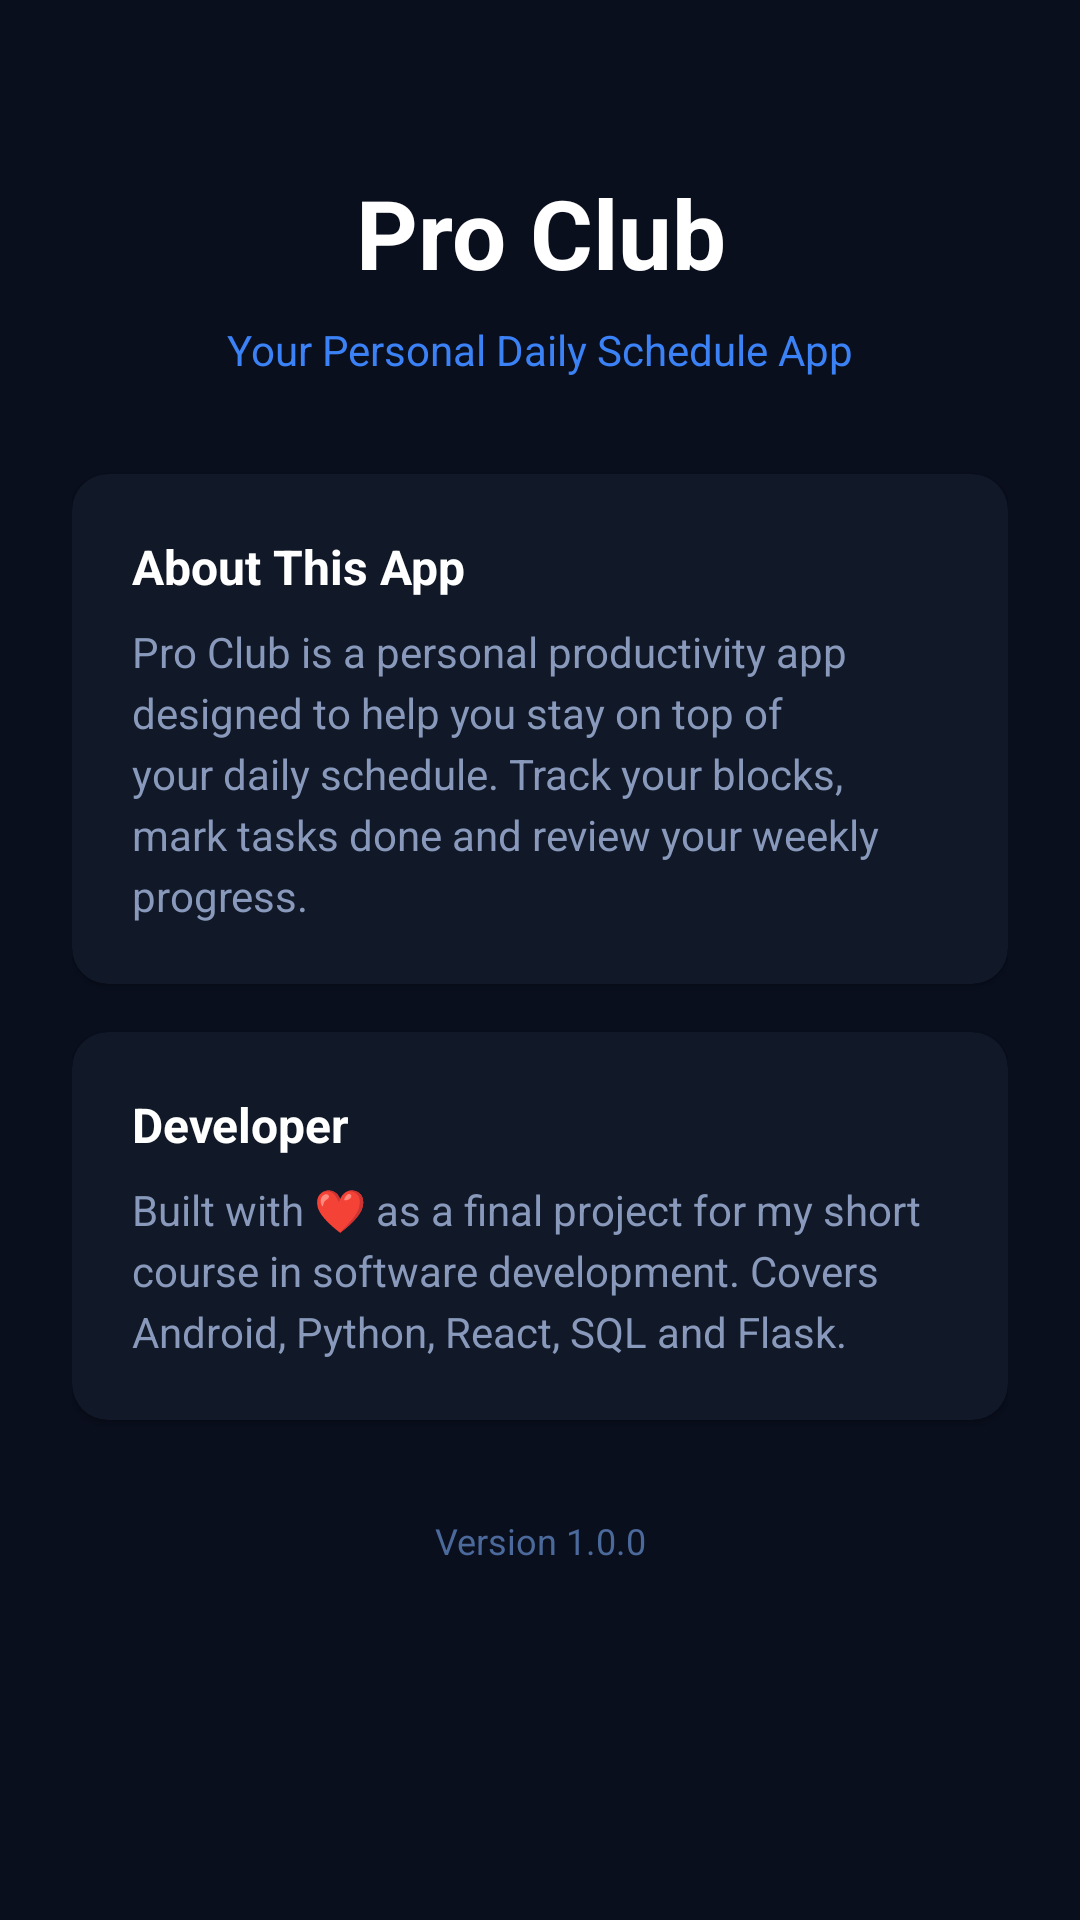

Write the Android layout XML for this screen, with the resource values it uses.
<!-- AndroidManifest.xml: application theme Theme.Pro_Club -->
<!-- res/layout/fragment_about.xml -->
<?xml version="1.0" encoding="utf-8"?>
<ScrollView
    xmlns:android="http://schemas.android.com/apk/res/android"
    android:layout_width="match_parent"
    android:layout_height="match_parent"
    android:background="#0A0F1E">

    <LinearLayout
        android:layout_width="match_parent"
        android:layout_height="wrap_content"
        android:orientation="vertical"
        android:padding="24dp"
        android:gravity="center">

        <TextView
            android:layout_width="match_parent"
            android:layout_height="wrap_content"
            android:text="Pro Club"
            android:textColor="#FFFFFF"
            android:textSize="32sp"
            android:textStyle="bold"
            android:gravity="center"
            android:layout_marginTop="32dp"
            android:layout_marginBottom="8dp"/>

        <TextView
            android:layout_width="match_parent"
            android:layout_height="wrap_content"
            android:text="Your Personal Daily Schedule App"
            android:textColor="#3B82F6"
            android:textSize="14sp"
            android:gravity="center"
            android:layout_marginBottom="32dp"/>

        <androidx.cardview.widget.CardView
            android:layout_width="match_parent"
            android:layout_height="wrap_content"
            android:layout_marginBottom="16dp"
            app:cardBackgroundColor="#111827"
            app:cardCornerRadius="12dp"
            xmlns:app="http://schemas.android.com/apk/res-auto">

            <LinearLayout
                android:layout_width="match_parent"
                android:layout_height="wrap_content"
                android:orientation="vertical"
                android:padding="20dp">

                <TextView
                    android:layout_width="match_parent"
                    android:layout_height="wrap_content"
                    android:text="About This App"
                    android:textColor="#FFFFFF"
                    android:textSize="16sp"
                    android:textStyle="bold"
                    android:layout_marginBottom="8dp"/>

                <TextView
                    android:layout_width="match_parent"
                    android:layout_height="wrap_content"
                    android:text="Pro Club is a personal productivity app designed to help you stay on top of your daily schedule. Track your blocks, mark tasks done and review your weekly progress."
                    android:textColor="#8899BB"
                    android:textSize="14sp"
                    android:lineSpacingExtra="4dp"/>

            </LinearLayout>
        </androidx.cardview.widget.CardView>

        <androidx.cardview.widget.CardView
            android:layout_width="match_parent"
            android:layout_height="wrap_content"
            android:layout_marginBottom="16dp"
            app:cardBackgroundColor="#111827"
            app:cardCornerRadius="12dp"
            xmlns:app="http://schemas.android.com/apk/res-auto">

            <LinearLayout
                android:layout_width="match_parent"
                android:layout_height="wrap_content"
                android:orientation="vertical"
                android:padding="20dp">

                <TextView
                    android:layout_width="match_parent"
                    android:layout_height="wrap_content"
                    android:text="Developer"
                    android:textColor="#FFFFFF"
                    android:textSize="16sp"
                    android:textStyle="bold"
                    android:layout_marginBottom="8dp"/>

                <TextView
                    android:layout_width="match_parent"
                    android:layout_height="wrap_content"
                    android:text="Built with ❤️ as a final project for my short course in software development. Covers Android, Python, React, SQL and Flask."
                    android:textColor="#8899BB"
                    android:textSize="14sp"
                    android:lineSpacingExtra="4dp"/>

            </LinearLayout>
        </androidx.cardview.widget.CardView>

        <TextView
            android:layout_width="match_parent"
            android:layout_height="wrap_content"
            android:text="Version 1.0.0"
            android:textColor="#4B6A9B"
            android:textSize="12sp"
            android:gravity="center"
            android:layout_marginTop="16dp"/>

    </LinearLayout>
</ScrollView>
<!-- resources referenced by this layout -->
<resources>
  <style name="Theme.Pro_Club" parent="Base.Theme.Pro_Club" />
  <style name="Base.Theme.Pro_Club" parent="Theme.Material3.DayNight.NoActionBar">
          
          
      </style>
</resources>
